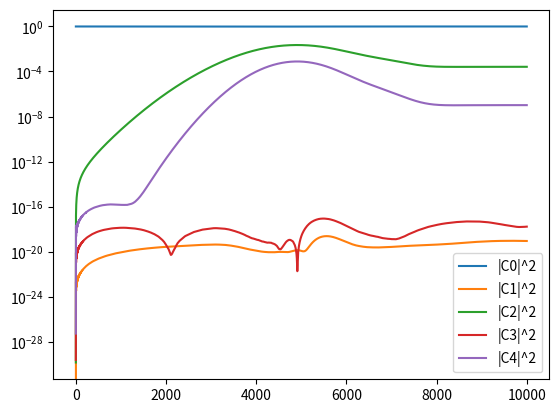

The matplotlib source for this figure:
import numpy as np
from matplotlib.animation import FuncAnimation, PillowWriter
from matplotlib import pyplot as plt
import matplotlib.patches as patches
hbar = 1.


def grid(x_min, x_max, h_approx):
    number = int((x_max - x_min) / h_approx)
    grid = np.linspace(x_min, x_max, num=number, endpoint=False)
    h = grid[1] - grid[0]
    return grid, h


def der(f, h, stencils, periodic=False, order=1):
    rolling = []
    for i in range(-stencils // 2 + 1, stencils // 2 + 1):
        rolling.append([np.roll(f, -i)])
    rolling = np.concatenate(rolling, axis=0)
    if stencils == 5:
        if order == 1:
            coefficients = np.transpose([np.array([1. / 12., -2. / 3., 0., 2. / 3., -1. / 12.])])
        if order == 2:
            coefficients = np.transpose([np.array([-1 / 12, 4 / 3, -5 / 2, 4 / 3, -1 / 12])])
    if stencils == 7:
        if order == 1:
            coefficients = np.transpose([np.array([-1 / 60, 3 / 20, -3 / 4, 0, 3 / 4, -3 / 20, 1 / 60])])
        if order == 2:
            coefficients = np.transpose([np.array([1 / 90, -3 / 20, 3 / 2, -49 / 18, 3 / 2, -3 / 20, 1 / 90])])
    if stencils == 9:
        if order == 1:
            coefficients = np.transpose(
                [np.array([1 / 280, -4 / 105, 1 / 5, -4 / 5, 0, 4 / 5, -1 / 5, 4 / 105, -1 / 280])])
        if order == 2:
            coefficients = np.transpose(
                [np.array([-1 / 560, 8 / 315, -1 / 5, 8 / 5, -205 / 72, 8 / 5, -1 / 5, 8 / 315, -1 / 560])])
    if periodic:
        return np.sum(rolling * coefficients, axis=0) / h ** order
    else:
        middle = (np.sum(rolling * coefficients, axis=0))[stencils // 2:-stencils // 2 + 1]
        forward = []
        backward = []
        for i in range(stencils):
            forward.append([np.roll(f, -i)])
            backward.append([np.roll(f, i)])
        forward = np.concatenate(forward, axis=0)[:, :stencils // 2]
        backward = np.concatenate(backward, axis=0)[:, -stencils // 2 + 1:]
        if stencils == 5:
            if order == 1:
                forward_coe = np.transpose([np.array([-25. / 12., 4., -3., 4. / 3., -1. / 4.])])
            if order == 2:
                forward_coe = np.transpose([np.array([35 / 12, -26 / 3, 19 / 2, -14 / 3, 11 / 12])])
        if stencils == 7:
            if order == 1:
                forward_coe = np.transpose(
                    [np.array([-49. / 20., 6., -15. / 2., 20. / 3., -15. / 4., 6. / 5., -1. / 6.])])
            if order == 2:
                forward_coe = np.transpose(
                    [np.array([-49 / 8, 29, -461 / 8, 62, -307 / 8, 13, -15 / 8])])
        if stencils == 9:
            if order == 1:
                forward_coe = np.transpose(
                    [np.array([-1.0187546202093276e+83 / 3.748374423901926e+82, 8, -14, 56 / 3., -35. / 2., 56. / 5.,
                               -14. / 3., 8. / 7., -1. / 8])])
            if order == 2:
                forward_coe = np.transpose(
                    [np.array(
                        [7.968898772174989e+67, -3.738158576058056e+68, 8.445829173551883e+68, -1.2107350749288884e+69,
                         +1.1747318757695717e+69, -7.670608138130042e+68, +3.238398983443197e+68,
                         -8.004788634475647e+67, +8.815953502150755e+66])]) / 1.3600369039952208e+67
        backward_coe = forward_coe * (-1) ** order
        forward_part = np.sum(forward * forward_coe, axis=0)
        backward_part = np.sum(backward * backward_coe, axis=0)
        r = np.concatenate([forward_part, middle, backward_part], axis=0) / h ** order
        return r


def barrier(x, x0, x1):
    return np.heaviside(x - x0, 1) - np.heaviside(x - x1, 1)


def initial_phi(x, c0, c1, k=1, m=1):
    normalize = ((k*m)**0.5/(np.pi*hbar))**(1./4.)
    expo = np.exp(-((k*m)**0.5/(2.*hbar))*x**2.)
    f0 = normalize*expo
    f1 = normalize*expo*x*(2.*(k*m)**0.5/hbar)**0.5
    return c0*f0 + c1*f1


def phi_0(x, k, m):
    return np.exp(-((k*m)**0.5/(2.*hbar))*x**2.) * ((k*m)**0.5/(np.pi*hbar))**(1./4.)


def phi_1(x, k, m):
    return np.exp(-((k*m)**0.5/(2.*hbar))*x**2.) * ((k*m)**0.5/(np.pi*hbar))**(1./4.)*x*(2.*(k*m)**0.5/hbar)**0.5


def phi_2(x, k, m):
    y = ((k*m)**0.5/hbar)**0.5 * x
    return np.exp(-((k*m)**0.5/(2.*hbar))*x**2.) * ((k*m)**0.5/(np.pi*hbar))**(1./4.)*(2*y**2 - 1) / 2**0.5


def phi_3(x, k, m):
    y = ((k*m)**0.5/hbar)**0.5 * x
    return np.exp(-((k*m)**0.5/(2.*hbar))*x**2.) * ((k*m)**0.5/(np.pi*hbar))**(1./4.) * (2*y**3 - 3*y) / 3**0.5


def phi_4(x, k, m):
    y = ((k*m)**0.5/hbar)**0.5 * x
    return np.exp(-((k*m)**0.5/(2.*hbar))*x**2.) * ((k*m)**0.5/(np.pi*hbar))**(1./4.) * (16*y**4-48*y**2+12) / 384**0.5


def exact_phi(x, t, c0, c1, k=1, m=1):
    f0 = phi_0(x, k, m)
    f1 = phi_1(x, k, m)
    in_exp_t = -1.j*((k / m) ** 0.5 / 2.)*t
    return c0*f0*np.exp(in_exp_t) + c1*f1*np.exp(3*in_exp_t)


def run(x_min, x_max, c0, c1, periodic=False, k=1, m=1, dx=5e-2, dk=0., tc=1., sigma=1, dt=0.001, t_max=10, plot=False):
    if not periodic:
        x, h = grid(x_min - 1, x_max + 1, dx)
    else:
        x, h = grid(x_min, x_max, 5e-2)


    def H(f, x, h, t):
        v = 0.
        if not periodic:
            v += 1000 * (barrier(x, x_max, x_max + 1) + barrier(x, x_min - 1, x_min))
        v_harmonic = 0.5 * k * x**2. + 0.5 * dk * x**2. * np.exp(-(t-tc)**2./(2.*sigma**2.))
        return -0.5 * der(f, h, 9, periodic=True, order=2) + f * (v + v_harmonic)


    def P(f, x, h):
        return -1.j * hbar * der(f, h, 9, periodic=True, order=1)

    def f_dde(y, x, t, h):
        return -1.j * H(y, x, h, t)

    def runge_kutta(psi_0, x, h, dt, t0):
        k1 = dt * f_dde(psi_0, x, t0, h)
        k2 = dt * f_dde(psi_0 + k1 / 2, x, t0 + dt / 2., h)
        k3 = dt * f_dde(psi_0 + k2 / 2, x, t0 + dt / 2., h)
        k4 = dt * f_dde(psi_0 + k3, x, t0 + dt, h)
        return psi_0 + (k1 + 2. * k2 + 2. * k3 + k4) / 6

    y_list = [initial_phi(x, c0, c1, k=k, m=m)]
    time_list = [0.]
    y = y_list[0]
    energy_list = [np.sum(h * np.conj(y) * H(y, x, h, time_list[0]))]
    normalization_list = [np.sum(h * np.conj(y) * y)]
    x_list = [np.sum(h * np.conj(y) * x * y)]
    p_list = [np.sum(h * np.conj(y) * P(y, x, h))]
    c0_list = [np.abs(np.sum(h * np.conj(phi_0(x, k, m)) * y))**2.]
    c1_list = [np.abs(np.sum(h * np.conj(phi_1(x, k, m)) * y))**2.]
    c2_list = [np.abs(np.sum(h * np.conj(phi_2(x, k, m)) * y))**2.]
    c3_list = [np.abs(np.sum(h * np.conj(phi_3(x, k, m)) * y))**2.]
    c4_list = [np.abs(np.sum(h * np.conj(phi_4(x, k, m)) * y))**2.]



    if plot:
        fig = plt.figure()
        ax = fig.add_subplot(111)
        title = 'c0={c0}, c1={c1}, duration={t_run}'.format(c0=complex(round(c0.real, 5), round(c0.imag, 5)), c1=complex(round(c1.real, 5), round(c1.imag, 5)), t_run=str(t_max))
        # title = 'Ψ_exact - Ψ_numerical'
        fig.suptitle(title)
        ax.set_ylim([-2e-5, 2e-5])
        ax.set_xlim([x[0], x[-1]])
        ax.grid(True, which='both', ls='--')
        ax.axhline(y=0, color='k', alpha=0.75)
        ax.set_axisbelow(True)
        ax.set_xlabel("X")
        # y_err = exact_phi(x, time_list[0], c0=c0, c1=c1, k=k, m=m) - y
        line1, = ax.plot(x, np.abs(y), label='|Ψ(x)|')
        line2, = ax.plot(x, np.real(y), label='Re(Ψ(x))')
        line3, = ax.plot(x, np.imag(y), label='Imag(Ψ(x))')
        ax.legend()

        frame_skip = 4  # frame spacings to not plot, for memory reasons

        def animate(i):
            for kkk in range(frame_skip):
                y = runge_kutta(y_list[0], x, h, dt, time_list[0])
                time_list[0] += dt
                y_list[0] = y
                energy_list.append(np.sum(h * np.conj(y) * H(y, x, h, time_list[0])))
                normalization_list.append(np.sum(h * np.conj(y) * y))
                x_list.append(np.sum(h * np.conj(y) * x * y))
                p_list.append(np.sum(h * np.conj(y) * P(y, x, h)))
            # y_err = exact_phi(x, time_list[0], c0=c0, c1=c1, k=k, m=m) - y
            line1.set_ydata(np.abs(y))
            line2.set_ydata(np.real(y))
            line3.set_ydata(np.imag(y))
            return line1, line2, line3
        ani = FuncAnimation(fig, animate, frames=int((t_max / dt) / frame_skip), blit=True)
        ani.save("four.gif".format(max=str(x_max), min=str(x_min), c0=str(c0)[:5], c1=str(c1)[:5],
                periodic=str(periodic)), dpi=250, writer=PillowWriter(fps=50))
    else:
        for i in range(int((t_max / dt))):
            y = runge_kutta(y_list[0], x, h, dt, time_list[0])
            time_list[0] += dt
            y_list[0] = y
            energy_list.append(np.sum(h * np.conj(y) * H(y, x, h, time_list[0])))
            normalization_list.append(np.sum(h * np.conj(y) * y))
            x_list.append(np.sum(h * np.conj(y) * x * y))
            p_list.append(np.sum(h * np.conj(y) * P(y, x, h)))
            c0_list.append(np.abs(np.sum(h * np.conj(phi_0(x, k, m)) * y)) ** 2.)
            c1_list.append(np.abs(np.sum(h * np.conj(phi_1(x, k, m)) * y)) ** 2.)
            c2_list.append(np.abs(np.sum(h * np.conj(phi_2(x, k, m)) * y)) ** 2.)
            c3_list.append(np.abs(np.sum(h * np.conj(phi_3(x, k, m)) * y)) ** 2.)
            c4_list.append(np.abs(np.sum(h * np.conj(phi_4(x, k, m)) * y)) ** 2.)


    energy_error = np.real(energy_list)
    normalization = np.real(normalization_list)
    mean_x = np.real(x_list)
    mean_p = np.real(p_list)
    # exact_energy = c0**2. * 0.5 + c1**2. * 1.5
    # exact_energy = energies[0]
    # energy_error = 100. * np.abs((exact_energy - energies) / exact_energy)
    normalization_error = 100. * np.abs((1. - normalization))
    cs_lists = [c0_list, c1_list, c2_list, c3_list, c4_list]
    return energy_error, normalization_error, mean_x, mean_p, cs_lists


cases0 = [0., 0.4, 1/2**0.5, 1/2**0.5, np.exp(-0.1*np.pi*1.j)/2**0.5, (1-0.4**2.)**0.5, 1.]
cases1 = [1., (1-0.4**2.)**0.5, 1/2**0.5, -1/2**0.5, 1/2**0.5, 0.4, 0.]
t_max = 6.5
# for i in range(len(cases0)):
#     energy_error, normalization_error, mean_x, mean_p, _ = run(-5, 5, cases0[i], cases1[i], periodic=False, k=1, m=1, dx=5e-2, dt=0.001, t_max=t_max, plot=True)
#     steps = len(energy_error) - 1
#     fig, axs = plt.subplots(2)
#     axs[0].semilogy(np.arange(steps + 1), energy_error, label='With respect to the exact value')
#     axs[0].set_ylabel("Energy")
#
#     axs[1].semilogy(np.arange(steps + 1), normalization_error, label='Periodic boundary, p=0')
#     axs[1].set_ylabel("Normalization")
#
#     axs[0].legend()
#     fig.suptitle("Relative errors [%], dt=0.001")
#     plt.xlabel("Time steps [dt]")
#     plt.savefig(str(i)+"errors.svg")
#     plt.clf()
#     plt.scatter(mean_p, mean_x, c=t_max*np.arange(len(mean_p))/(len(mean_p)-1), vmin=0, vmax=t_max, marker='.')
#     plt.ylabel("<p>(t)")
#     plt.xlabel("<x>(t)")
#     plt.title("Phase-space sampling")
#     cbar = plt.colorbar()
#     cbar.set_label("Time")
#     plt.savefig(str(i)+"five.svg")

#part 2
t_max = 10
for i in range(1):
    energy_error, normalization_error, mean_x, mean_p, cs_lists = run(-5, 5, 1., 0., periodic=False, k=1, m=1, dx=5e-2, dt=0.001, dk=1, tc=5, sigma=1, t_max=t_max, plot=False)
    steps = len(energy_error) - 1
    fig, axs = plt.subplots(2)
    axs[0].plot(np.arange(steps + 1), energy_error, label='With respect to the exact value')
    axs[0].set_ylabel("Energy")

    axs[1].semilogy(np.arange(steps + 1), normalization_error, label='Periodic boundary, p=0')
    axs[1].set_ylabel("Normalization Error [%]")

    fig.suptitle("Energy and relative error of the normalization], dt=0.001")
    plt.xlabel("Time steps [dt]")
    plt.savefig(str(i)+"part2errors.svg")
    plt.clf()
    for ci in range(len(cs_lists)):
        plt.semilogy(np.arange(steps + 1), cs_lists[ci], label='|C'+str(ci)+ '|^2')
    plt.legend()
    plt.savefig(str(i) + "population.svg")